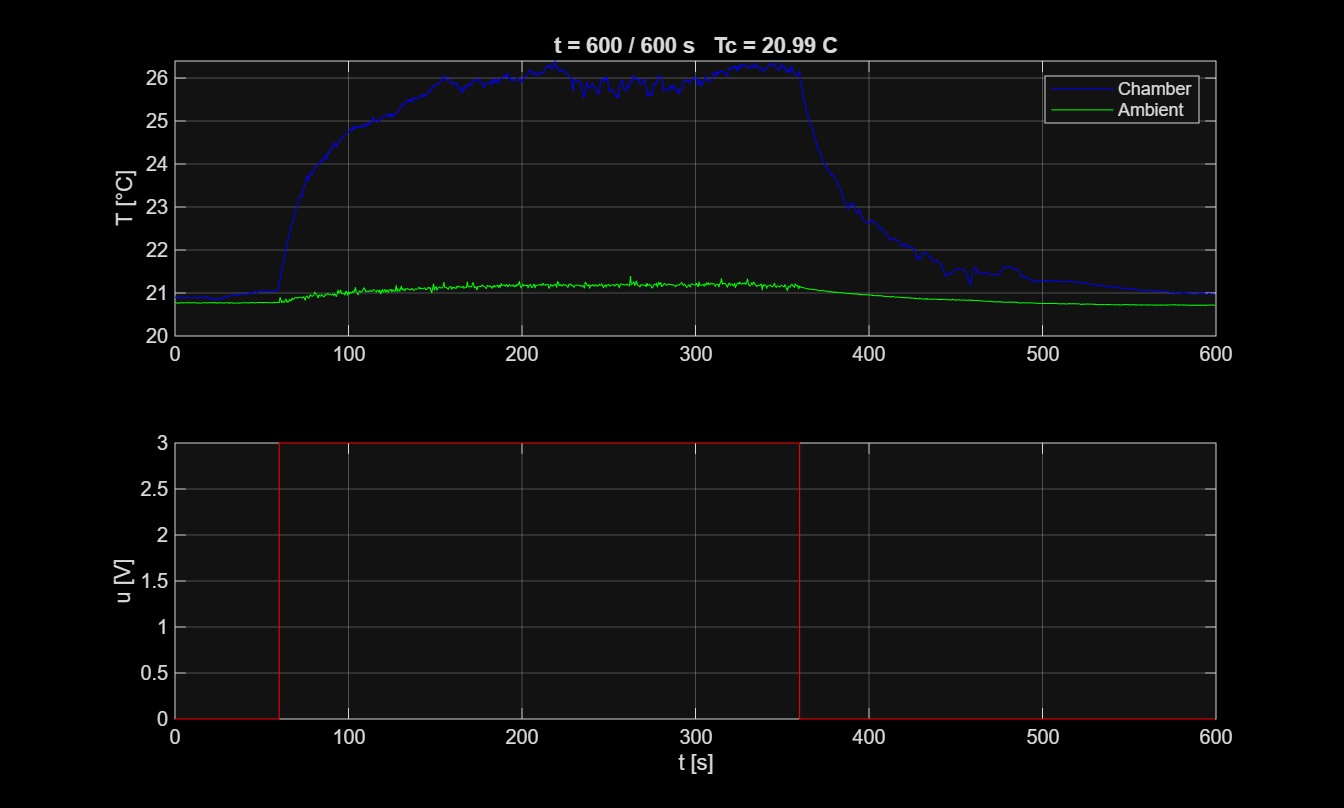

Source data for this figure (header and first rows):
t, u, Tc, Ta, I, Vh, safety
0, 0, 20.91, 20.77, 0.0009541, 0.01766, 0
0.5, 0, 20.9, 20.78, 0.0009257, 0.01659, 0
1, 0, 20.88, 20.77, 0.001011, 0.01616, 0
1.5, 0, 20.9, 20.77, 0.001025, 0.01723, 0
2, 0, 20.89, 20.76, 0.001053, 0.01702, 0
2.5, 0, 20.9, 20.77, 0.0009966, 0.01659, 0
3, 0, 20.9, 20.77, 0.001025, 0.01659, 0
3.5, 0, 20.89, 20.77, 0.0009682, 0.01723, 0
4, 0, 20.9, 20.78, 0.0009541, 0.01766, 0
4.5, 0, 20.88, 20.77, 0.001096, 0.01616, 0
5, 0, 20.89, 20.77, 0.0009966, 0.01594, 0
5.5, 0, 20.89, 20.77, 0.001025, 0.01787, 0
6, 0, 20.9, 20.77, 0.001025, 0.01659, 0
6.5, 0, 20.88, 20.76, 0.001011, 0.01659, 0
7, 0, 20.89, 20.77, 0.0009115, 0.0153, 0
7.5, 0, 20.9, 20.77, 0.0009399, 0.01637, 0
8, 0, 20.9, 20.78, 0.0009824, 0.01766, 0
8.5, 0, 20.9, 20.77, 0.0009541, 0.01594, 0
9, 0, 20.9, 20.77, 0.0009541, 0.01594, 0
9.5, 0, 20.9, 20.77, 0.0009541, 0.01659, 0
10, 0, 20.89, 20.77, 0.0008974, 0.01659, 0
10.5, 0, 20.89, 20.77, 0.0009257, 0.01594, 0
11, 0, 20.88, 20.77, 0.0009257, 0.01637, 0
11.5, 0, 20.89, 20.77, 0.000869, 0.01594, 0
12, 0, 20.89, 20.77, 0.0009966, 0.0153, 0
12.5, 0, 20.89, 20.77, 0.0009257, 0.01723, 0
13, 0, 20.89, 20.76, 0.001053, 0.01702, 0
13.5, 0, 20.89, 20.77, 0.001011, 0.01723, 0
14, 0, 20.89, 20.77, 0.0009399, 0.0153, 0
14.5, 0, 20.9, 20.77, 0.0009541, 0.01659, 0
15, 0, 20.92, 20.76, 0.0009824, 0.01766, 0
15.5, 0, 20.91, 20.76, 0.001053, 0.01766, 0
16, 0, 20.89, 20.77, 0.0009399, 0.01551, 0
16.5, 0, 20.89, 20.76, 0.0009115, 0.0153, 0
17, 0, 20.88, 20.77, 0.000869, 0.0153, 0
17.5, 0, 20.89, 20.77, 0.0009399, 0.01594, 0
18, 0, 20.92, 20.77, 0.0009541, 0.01809, 0
18.5, 0, 20.9, 20.77, 0.001011, 0.01659, 0
19, 0, 20.88, 20.77, 0.0008548, 0.01573, 0
19.5, 0, 20.89, 20.77, 0.0009541, 0.0183, 0
20, 0, 20.86, 20.78, 0.0009399, 0.01637, 0
20.5, 0, 20.86, 20.77, 0.0009257, 0.01466, 0
21, 0, 20.88, 20.77, 0.001067, 0.01766, 0
21.5, 0, 20.87, 20.76, 0.0009824, 0.01723, 0
22, 0, 20.88, 20.77, 0.0008832, 0.0168, 0
22.5, 0, 20.86, 20.76, 0.0009966, 0.01594, 0
23, 0, 20.87, 20.77, 0.0008974, 0.0168, 0
23.5, 0, 20.86, 20.77, 0.0009399, 0.01487, 0
24, 0, 20.87, 20.77, 0.0009257, 0.01616, 0
24.5, 0, 20.85, 20.76, 0.001011, 0.01616, 0
25, 0, 20.87, 20.77, 0.001025, 0.01766, 0
25.5, 0, 20.87, 20.78, 0.0008548, 0.01616, 0
26, 0, 20.87, 20.77, 0.0009399, 0.01659, 0
26.5, 0, 20.86, 20.77, 0.0009824, 0.01659, 0
27, 0, 20.9, 20.78, 0.0009541, 0.01702, 0
27.5, 0, 20.9, 20.77, 0.0008832, 0.01637, 0
28, 0, 20.87, 20.77, 0.0009257, 0.01594, 0
28.5, 0, 20.87, 20.77, 0.0009824, 0.01616, 0
29, 0, 20.91, 20.77, 0.001025, 0.01702, 0
29.5, 0, 20.9, 20.77, 0.0009966, 0.01744, 0
... 1,141 more rows
